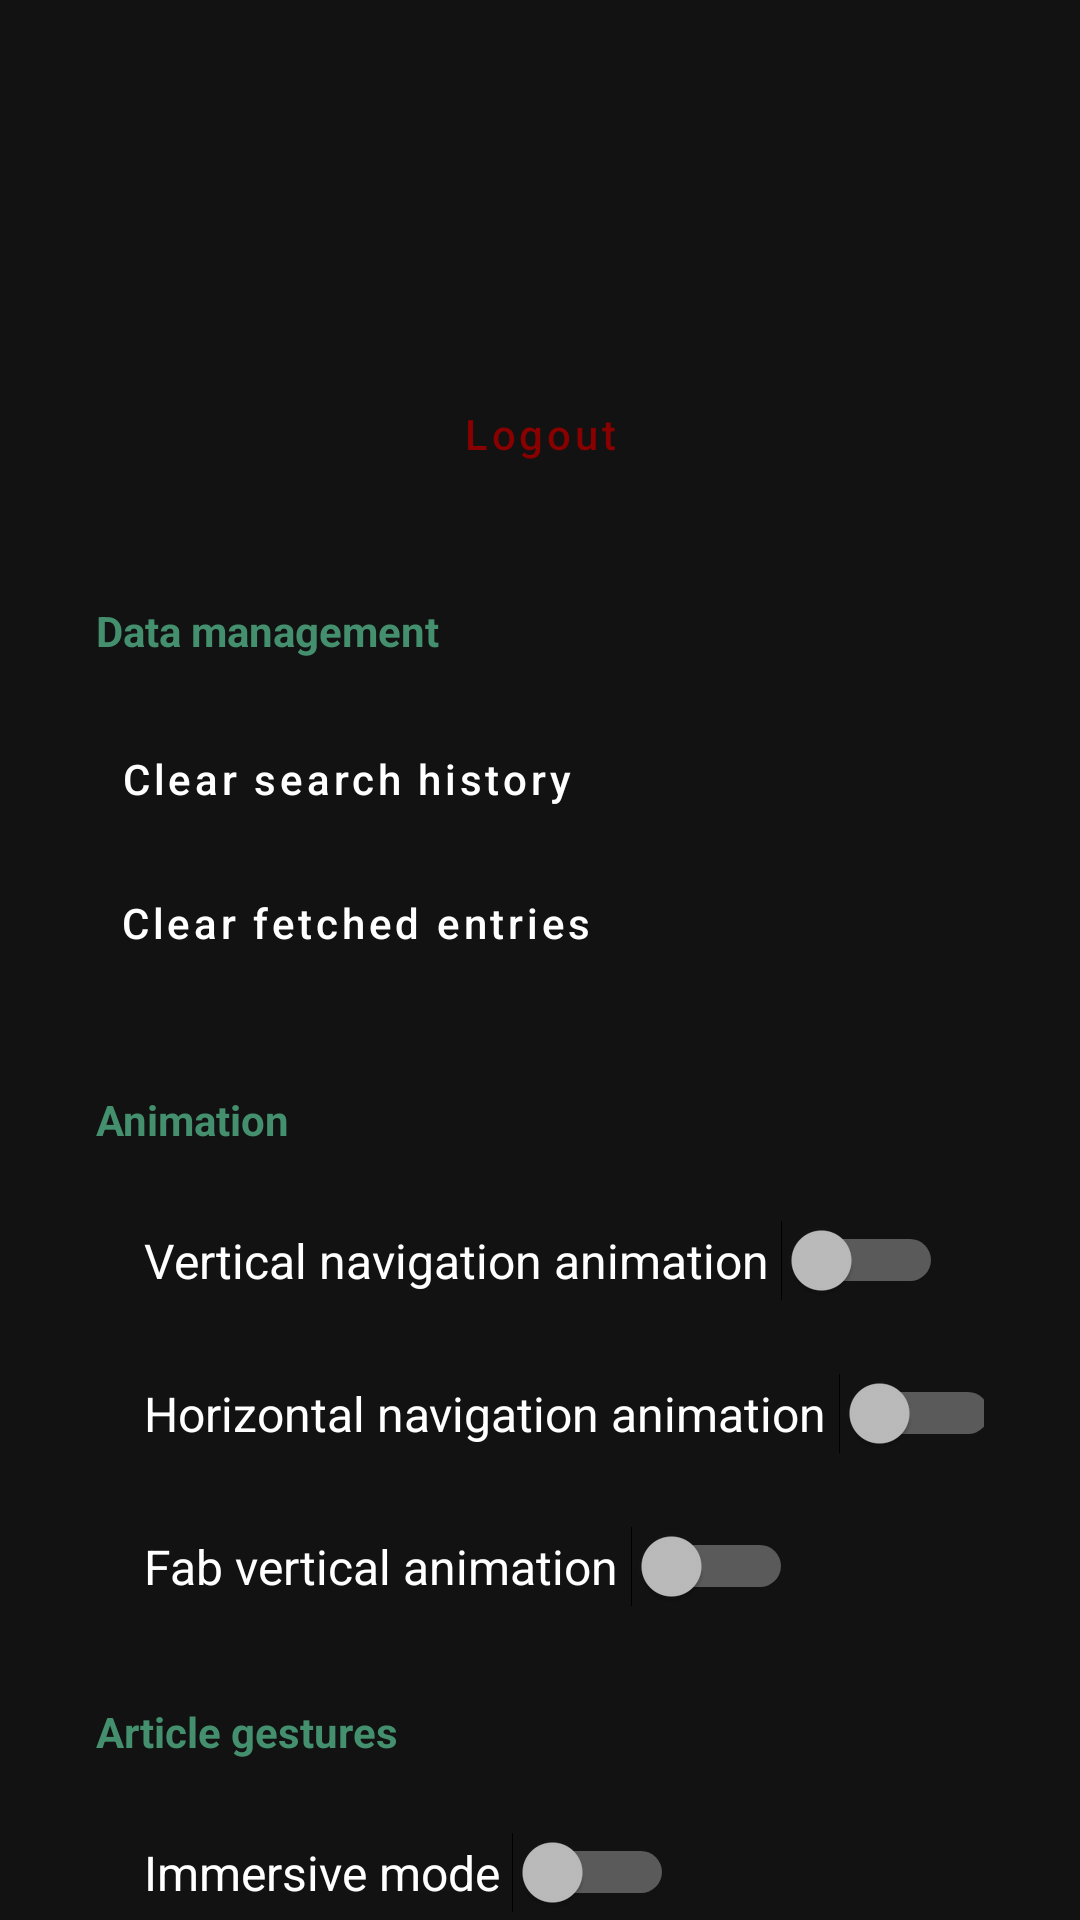

Layout XML and referenced resources for this Android screen:
<!-- AndroidManifest.xml: application theme AppTheme -->
<!-- res/layout/fragment_settings.xml -->
<?xml version="1.0" encoding="utf-8"?>
<androidx.constraintlayout.widget.ConstraintLayout xmlns:android="http://schemas.android.com/apk/res/android"
        xmlns:app="http://schemas.android.com/apk/res-auto"
        xmlns:tools="http://schemas.android.com/tools"
        android:layout_width="match_parent"
        android:layout_height="match_parent"
        tools:context=".ui.activity.host.fragments.settings.SettingsFragment">


    <androidx.core.widget.NestedScrollView
        android:layout_width="match_parent"
        android:layout_height="match_parent"
        android:fillViewport="true"
        android:paddingStart="32dp"
        android:paddingEnd="32dp"
        android:overScrollMode="never"
        app:layout_constraintBottom_toBottomOf="parent"
        app:layout_constraintEnd_toEndOf="parent"
        app:layout_constraintHorizontal_bias="0.0"
        app:layout_constraintStart_toStartOf="parent"
        app:layout_constraintTop_toTopOf="parent"
        app:layout_constraintVertical_bias="0.0">

        <androidx.constraintlayout.widget.ConstraintLayout
            android:layout_width="match_parent"
            android:layout_height="match_parent">

            <com.google.android.material.button.MaterialButton
                android:id="@+id/logoutButton"
                style="@style/Widget.MaterialComponents.Button.TextButton"
                android:layout_width="wrap_content"
                android:layout_height="wrap_content"
                android:layout_marginTop="32dp"
                android:text="@string/logout"
                android:textAllCaps="false"
                android:textColor="@color/redLogout"
                app:layout_constraintEnd_toEndOf="parent"
                app:layout_constraintStart_toStartOf="parent"
                app:layout_constraintTop_toBottomOf="@+id/settings_user_url" />

            <TextView
                android:id="@+id/textView19"
                android:layout_width="wrap_content"
                android:layout_height="wrap_content"
                android:layout_marginTop="32dp"
                android:text="@string/data_management"
                android:textColor="@color/colorPrimary"
                android:textStyle="bold"
                app:layout_constraintStart_toStartOf="parent"
                app:layout_constraintTop_toBottomOf="@+id/logoutButton" />

            <com.google.android.material.button.MaterialButton
                android:id="@+id/clearShearchButton"
                style="@style/Widget.MaterialComponents.Button.TextButton"
                android:layout_width="wrap_content"
                android:layout_height="wrap_content"
                android:layout_marginTop="16dp"
                android:text="@string/clear_search_history"
                android:textAllCaps="false"
                android:textColor="@color/white"
                app:layout_constraintStart_toStartOf="parent"
                app:layout_constraintTop_toBottomOf="@+id/textView19" />

            <com.google.android.material.button.MaterialButton
                android:id="@+id/clearFetchEntriesButton"
                style="@style/Widget.MaterialComponents.Button.TextButton"
                android:layout_width="wrap_content"
                android:layout_height="wrap_content"
                android:text="@string/clear_fetched_data"
                android:textAllCaps="false"
                android:textColor="@color/white"
                app:layout_constraintStart_toStartOf="parent"
                app:layout_constraintTop_toBottomOf="@+id/clearShearchButton" />

            <TextView
                android:id="@+id/settings_username"
                android:layout_width="wrap_content"
                android:layout_height="wrap_content"
                android:layout_marginTop="32dp"
                android:textColor="@color/colorPrimary"
                android:textSize="24sp"
                app:layout_constraintEnd_toEndOf="parent"
                app:layout_constraintStart_toStartOf="parent"
                app:layout_constraintTop_toTopOf="parent" />

            <TextView
                android:id="@+id/settings_user_url"
                android:layout_width="wrap_content"
                android:layout_height="wrap_content"
                android:textColor="@color/colorPrimary"
                android:textSize="18sp"
                app:layout_constraintEnd_toEndOf="parent"
                app:layout_constraintStart_toStartOf="parent"
                app:layout_constraintTop_toBottomOf="@+id/settings_username" />

            <TextView
                android:id="@+id/textView2"
                android:layout_width="wrap_content"
                android:layout_height="wrap_content"
                android:layout_marginTop="32dp"
                android:text="Animation"
                android:textColor="@color/colorPrimary"
                android:textStyle="bold"
                app:layout_constraintStart_toStartOf="parent"
                app:layout_constraintTop_toBottomOf="@+id/clearFetchEntriesButton" />

            <Switch
                android:id="@+id/switchVerticalNavigationAnimation"
                android:layout_width="wrap_content"
                android:layout_height="wrap_content"
                android:layout_marginStart="16dp"
                android:layout_marginTop="24dp"
                android:text="Vertical navigation animation "
                android:textSize="16sp"
                app:layout_constraintStart_toStartOf="parent"
                app:layout_constraintTop_toBottomOf="@+id/textView2" />

            <Switch
                android:id="@+id/switchHorizontalNavigationAnimation"
                android:layout_width="wrap_content"
                android:layout_height="wrap_content"
                android:layout_marginTop="24dp"
                android:text="Horizontal navigation animation "
                android:textSize="16sp"
                app:layout_constraintStart_toStartOf="@+id/switchVerticalNavigationAnimation"
                app:layout_constraintTop_toBottomOf="@+id/switchVerticalNavigationAnimation" />

            <Switch
                android:id="@+id/switchFabVerticalAnimation"
                android:layout_width="wrap_content"
                android:layout_height="wrap_content"
                android:layout_marginTop="24dp"
                android:text="Fab vertical animation "
                android:textSize="16sp"
                app:layout_constraintStart_toStartOf="@+id/switchHorizontalNavigationAnimation"
                app:layout_constraintTop_toBottomOf="@+id/switchHorizontalNavigationAnimation" />

            <TextView
                android:id="@+id/textView6"
                android:layout_width="wrap_content"
                android:layout_height="wrap_content"
                android:layout_marginTop="32dp"
                android:text="Article gestures"
                android:textColor="@color/colorPrimary"
                android:textStyle="bold"
                app:layout_constraintStart_toStartOf="parent"
                app:layout_constraintTop_toBottomOf="@+id/switchFabVerticalAnimation" />

            <Switch
                android:id="@+id/switchImmersiveMode"
                android:layout_width="wrap_content"
                android:layout_height="wrap_content"
                android:layout_marginStart="16dp"
                android:layout_marginTop="24dp"
                android:text="Immersive mode "
                android:textSize="16sp"
                app:layout_constraintStart_toStartOf="parent"
                app:layout_constraintTop_toBottomOf="@+id/textView6" />

            <TextView
                android:id="@+id/textView18"
                android:layout_width="wrap_content"
                android:layout_height="wrap_content"
                android:layout_marginTop="24dp"
                android:text="Ariticle list fab action:"
                android:textColor="@color/white"
                android:textSize="16sp"
                app:layout_constraintStart_toStartOf="@+id/switchImmersiveMode"
                app:layout_constraintTop_toBottomOf="@+id/switchImmersiveMode" />

            <Spinner
                android:id="@+id/spinnerArticleFabAction"
                android:layout_width="wrap_content"
                android:layout_height="wrap_content"
                app:layout_constraintBottom_toBottomOf="@+id/textView18"
                app:layout_constraintEnd_toEndOf="parent"
                app:layout_constraintHorizontal_bias="1.0"
                app:layout_constraintStart_toEndOf="@+id/textView18"
                app:layout_constraintTop_toTopOf="@+id/textView18" />

            <TextView
                android:id="@+id/textView20"
                android:layout_width="wrap_content"
                android:layout_height="wrap_content"
                android:layout_marginTop="24dp"
                android:text="Article long press action:"
                android:textColor="@color/white"
                android:textSize="16sp"
                app:layout_constraintStart_toStartOf="@+id/switchImmersiveMode"
                app:layout_constraintTop_toBottomOf="@+id/textView18" />

            <Spinner
                android:id="@+id/spinnerArticleLongPressAction"
                android:layout_width="wrap_content"
                android:layout_height="wrap_content"
                app:layout_constraintBottom_toBottomOf="@+id/textView20"
                app:layout_constraintEnd_toEndOf="parent"
                app:layout_constraintHorizontal_bias="1.0"
                app:layout_constraintStart_toEndOf="@+id/textView20"
                app:layout_constraintTop_toTopOf="@+id/textView20" />

            <Switch
                android:id="@+id/switchArticleScrollBar"
                android:layout_width="wrap_content"
                android:layout_height="wrap_content"
                android:layout_marginTop="24dp"
                android:layout_marginBottom="128dp"
                android:text="@string/article_scroll_bar"
                android:textSize="16sp"
                app:layout_constraintBottom_toBottomOf="parent"
                app:layout_constraintStart_toStartOf="@+id/switchImmersiveMode"
                app:layout_constraintTop_toBottomOf="@+id/textView20"
                app:layout_constraintVertical_bias="0.0" />


        </androidx.constraintlayout.widget.ConstraintLayout>
    </androidx.core.widget.NestedScrollView>
</androidx.constraintlayout.widget.ConstraintLayout>
<!-- resources referenced by this layout -->
<resources>
  <color name="colorPrimary">#44906E</color>
  <color name="redLogout">#880000</color>
  <color name="white">#FFFFFF</color>
  <string name="article_scroll_bar">Article scroll bar </string>
  <string name="clear_fetched_data">Clear fetched entries</string>
  <string name="clear_search_history">Clear search history</string>
  <string name="data_management">Data management</string>
  <string name="logout">Logout</string>
  <style name="AppTheme" parent="Theme.MaterialComponents.NoActionBar">
          
          <item name="colorPrimary">@color/colorPrimary</item>
          <item name="colorPrimaryDark">@color/colorPrimaryDark</item>
          <item name="colorAccent">@color/colorAccent</item>
          <item name="searchViewStyle">@style/SearchViewMy</item>
      </style>
  <style name="Theme.MaterialComponents.NoActionBar">
          <item name="windowActionBar">false</item>
          <item name="windowNoTitle">true</item>
          <item name="android:statusBarColor">@android:color/transparent</item>
      </style>
  <color name="colorPrimaryDark">#00574B</color>
  <color name="colorAccent">#44906E</color>
  <style name="SearchViewMy" parent="Widget.AppCompat.Light.SearchView">
          <item name="submitBackground">@color/colorPrimary</item>
          <item name="queryBackground">@color/colorPrimary</item>
          <item name="backgroundTint">#9AFFFFFF</item>
      </style>
</resources>
